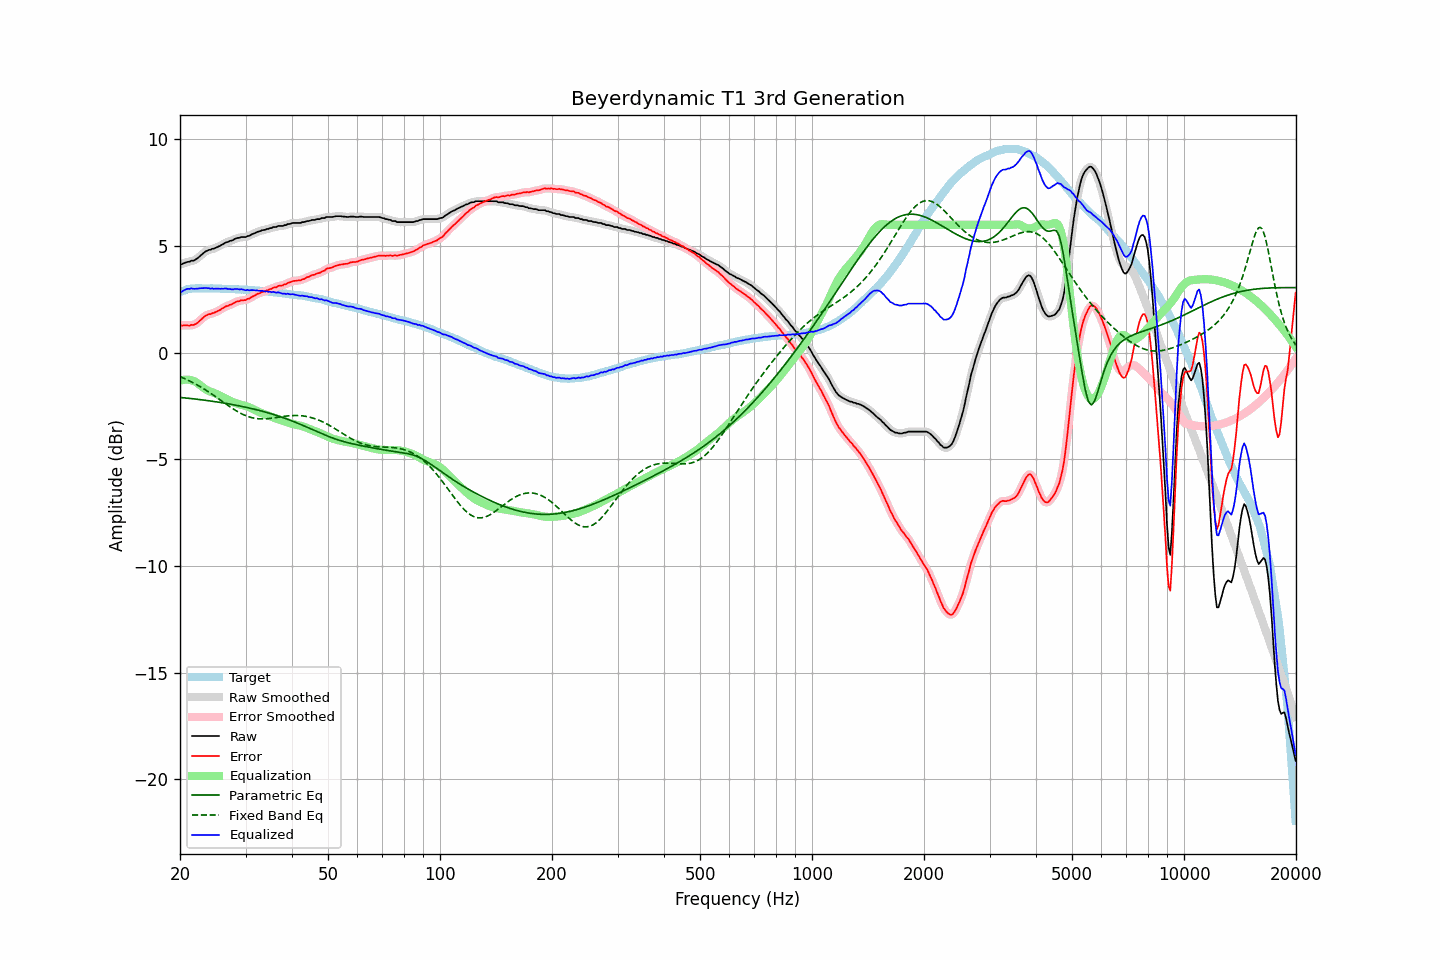

Source data for this figure (header and first rows):
frequency, raw, error, smoothed, error_smoothed, equalization, parametric_eq, fixed_band_eq, equalized_raw, equalized_smoothed, target
20.00, 4.14, 1.30, 4.13, 1.29, -1.31, -2.09, -1.12, 2.83, 2.82, 2.85
20.20, 4.14, 1.27, 4.16, 1.28, -1.29, -2.10, -1.15, 2.85, 2.87, 2.88
20.40, 4.18, 1.28, 4.19, 1.28, -1.27, -2.11, -1.18, 2.91, 2.91, 2.91
20.61, 4.21, 1.29, 4.21, 1.28, -1.26, -2.12, -1.22, 2.95, 2.95, 2.92
20.81, 4.24, 1.29, 4.24, 1.28, -1.26, -2.12, -1.25, 2.98, 2.98, 2.96
21.02, 4.26, 1.28, 4.26, 1.28, -1.26, -2.13, -1.29, 3.00, 3.00, 2.98
21.23, 4.26, 1.27, 4.28, 1.28, -1.27, -2.14, -1.32, 2.99, 3.01, 2.99
21.44, 4.31, 1.31, 4.29, 1.29, -1.29, -2.15, -1.36, 3.02, 3.00, 3.00
21.66, 4.31, 1.30, 4.32, 1.30, -1.31, -2.16, -1.40, 3.00, 3.00, 3.01
21.87, 4.33, 1.32, 4.34, 1.33, -1.34, -2.17, -1.44, 2.99, 3.00, 3.01
22.09, 4.38, 1.36, 4.38, 1.36, -1.38, -2.17, -1.48, 3.00, 3.00, 3.02
22.31, 4.43, 1.41, 4.44, 1.41, -1.43, -2.18, -1.52, 3.00, 3.01, 3.02
22.54, 4.50, 1.48, 4.50, 1.48, -1.49, -2.19, -1.57, 3.01, 3.02, 3.02
22.76, 4.57, 1.55, 4.57, 1.55, -1.55, -2.20, -1.61, 3.03, 3.02, 3.02
22.99, 4.63, 1.62, 4.64, 1.62, -1.61, -2.21, -1.65, 3.03, 3.03, 3.01
23.22, 4.69, 1.68, 4.69, 1.68, -1.66, -2.22, -1.70, 3.03, 3.03, 3.01
23.45, 4.75, 1.74, 4.75, 1.74, -1.71, -2.23, -1.75, 3.04, 3.03, 3.01
23.69, 4.78, 1.77, 4.78, 1.77, -1.76, -2.24, -1.80, 3.02, 3.03, 3.01
23.92, 4.82, 1.81, 4.82, 1.80, -1.80, -2.25, -1.85, 3.03, 3.02, 3.01
24.16, 4.82, 1.80, 4.84, 1.82, -1.83, -2.26, -1.90, 3.00, 3.01, 3.02
24.40, 4.87, 1.85, 4.86, 1.84, -1.85, -2.27, -1.95, 3.02, 3.01, 3.02
24.65, 4.87, 1.86, 4.88, 1.87, -1.88, -2.28, -2.00, 2.99, 3.00, 3.01
24.89, 4.91, 1.91, 4.91, 1.90, -1.91, -2.30, -2.05, 3.00, 3.00, 3.01
25.14, 4.94, 1.94, 4.94, 1.93, -1.94, -2.31, -2.10, 3.00, 3.00, 3.01
25.39, 4.98, 1.98, 4.98, 1.97, -1.98, -2.32, -2.16, 3.00, 3.00, 3.01
25.65, 5.01, 2.01, 5.02, 2.01, -2.02, -2.33, -2.21, 2.99, 3.00, 3.01
25.91, 5.06, 2.07, 5.06, 2.06, -2.06, -2.34, -2.26, 3.00, 3.00, 3.00
26.16, 5.09, 2.10, 5.10, 2.11, -2.10, -2.35, -2.32, 3.00, 3.01, 3.00
26.43, 5.15, 2.16, 5.14, 2.15, -2.14, -2.37, -2.37, 3.02, 3.01, 3.00
26.69, 5.18, 2.19, 5.18, 2.18, -2.17, -2.38, -2.42, 3.01, 3.00, 2.99
26.96, 5.19, 2.20, 5.21, 2.21, -2.21, -2.39, -2.48, 2.98, 3.00, 2.99
27.23, 5.24, 2.25, 5.23, 2.24, -2.25, -2.41, -2.53, 2.99, 2.98, 2.99
27.50, 5.25, 2.26, 5.26, 2.27, -2.28, -2.42, -2.58, 2.97, 2.97, 2.99
27.77, 5.28, 2.30, 5.29, 2.31, -2.32, -2.43, -2.63, 2.97, 2.98, 2.98
28.05, 5.33, 2.35, 5.33, 2.35, -2.35, -2.45, -2.68, 2.99, 2.98, 2.98
28.33, 5.36, 2.39, 5.36, 2.38, -2.37, -2.46, -2.72, 2.99, 2.98, 2.97
28.62, 5.38, 2.41, 5.38, 2.41, -2.40, -2.48, -2.77, 2.98, 2.98, 2.97
28.90, 5.38, 2.41, 5.40, 2.43, -2.42, -2.49, -2.81, 2.96, 2.98, 2.97
29.19, 5.42, 2.47, 5.41, 2.45, -2.44, -2.51, -2.85, 2.98, 2.97, 2.96
29.48, 5.42, 2.46, 5.42, 2.46, -2.46, -2.52, -2.89, 2.96, 2.96, 2.97
29.78, 5.42, 2.47, 5.43, 2.47, -2.48, -2.54, -2.92, 2.95, 2.95, 2.96
30.08, 5.42, 2.47, 5.44, 2.48, -2.50, -2.55, -2.95, 2.92, 2.94, 2.95
30.38, 5.47, 2.53, 5.45, 2.51, -2.52, -2.57, -2.98, 2.95, 2.93, 2.94
30.68, 5.47, 2.53, 5.49, 2.55, -2.55, -2.59, -3.01, 2.92, 2.93, 2.94
30.99, 5.52, 2.59, 5.52, 2.59, -2.59, -2.61, -3.03, 2.94, 2.94, 2.93
31.30, 5.56, 2.63, 5.55, 2.62, -2.62, -2.62, -3.05, 2.94, 2.93, 2.93
31.61, 5.59, 2.66, 5.60, 2.67, -2.66, -2.64, -3.07, 2.93, 2.93, 2.93
31.93, 5.62, 2.70, 5.63, 2.71, -2.70, -2.66, -3.08, 2.92, 2.92, 2.92
32.24, 5.66, 2.76, 5.66, 2.74, -2.74, -2.68, -3.09, 2.92, 2.91, 2.91
32.57, 5.68, 2.78, 5.69, 2.78, -2.78, -2.70, -3.10, 2.91, 2.91, 2.90
32.89, 5.70, 2.80, 5.71, 2.81, -2.81, -2.72, -3.10, 2.90, 2.91, 2.90
33.22, 5.74, 2.85, 5.73, 2.84, -2.84, -2.74, -3.10, 2.91, 2.89, 2.89
33.55, 5.75, 2.86, 5.76, 2.87, -2.87, -2.76, -3.10, 2.89, 2.89, 2.89
33.89, 5.76, 2.88, 5.77, 2.89, -2.89, -2.78, -3.10, 2.87, 2.88, 2.88
34.23, 5.80, 2.93, 5.79, 2.92, -2.92, -2.80, -3.09, 2.88, 2.87, 2.88
34.57, 5.80, 2.94, 5.81, 2.95, -2.95, -2.82, -3.09, 2.85, 2.86, 2.87
34.92, 5.84, 2.99, 5.84, 2.98, -2.98, -2.84, -3.08, 2.86, 2.86, 2.85
35.27, 5.84, 2.99, 5.86, 3.01, -3.01, -2.87, -3.07, 2.84, 2.85, 2.85
35.62, 5.89, 3.05, 5.88, 3.04, -3.04, -2.89, -3.06, 2.86, 2.84, 2.84
35.97, 5.89, 3.07, 5.89, 3.06, -3.06, -2.91, -3.05, 2.83, 2.83, 2.83
... 635 more rows
